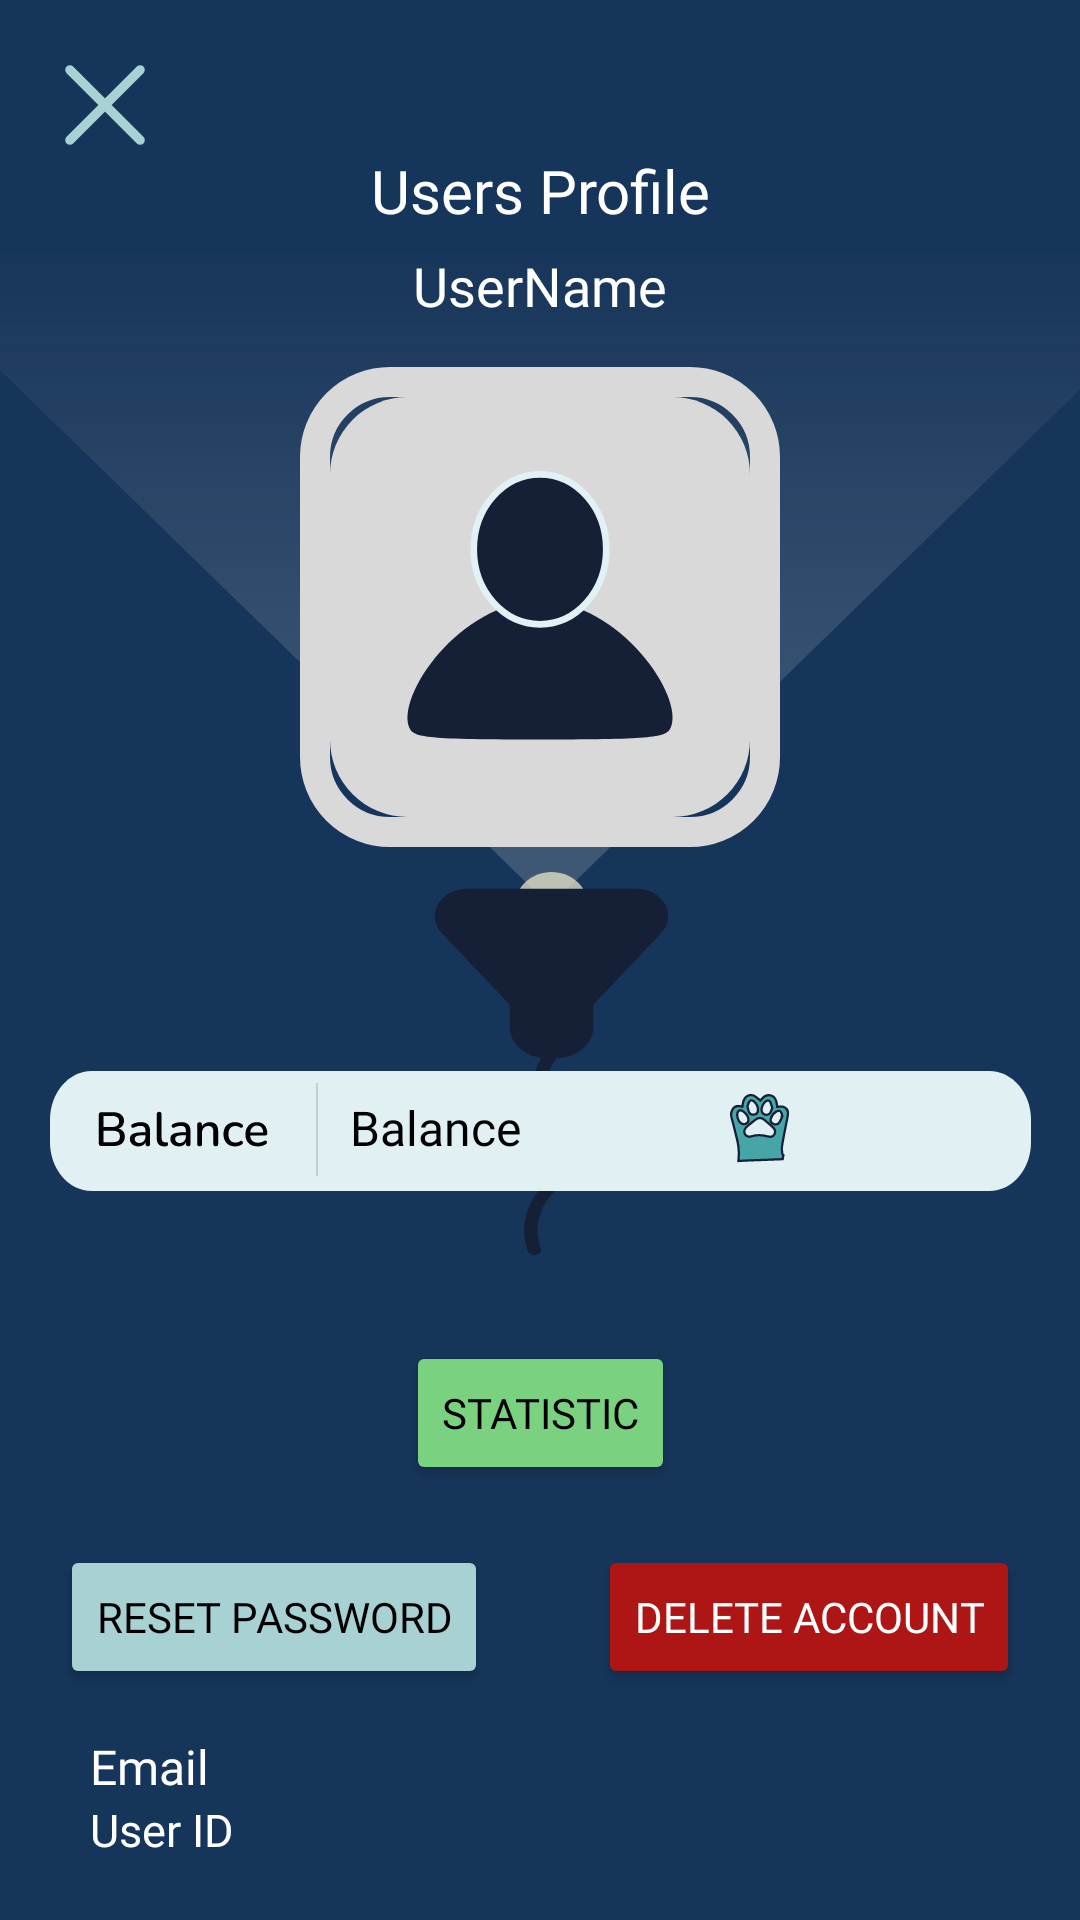

This screen was rendered from an Android layout file. Write that file and the resources it references.
<!-- AndroidManifest.xml: application theme Theme.UndergroundRiga -->
<!-- res/layout/activity_user_profile.xml -->
<?xml version="1.0" encoding="utf-8"?>
<androidx.constraintlayout.widget.ConstraintLayout xmlns:android="http://schemas.android.com/apk/res/android"
    xmlns:app="http://schemas.android.com/apk/res-auto"
    xmlns:tools="http://schemas.android.com/tools"
    android:layout_width="match_parent"
    android:layout_height="match_parent"
    android:background="#16355A"

    tools:context=".UserProfileActivity">

    <ImageView
        android:id="@+id/imageView3"
        android:layout_width="match_parent"
        android:layout_height="match_parent"
        android:layout_marginTop="70dp"
        android:scaleType="fitStart"

        android:src="@drawable/ic_lampa_up_side_down" />

    <TextView
        android:id="@+id/textView2"
        android:layout_width="match_parent"
        android:layout_height="wrap_content"
        android:layout_marginTop="50dp"
        android:fontFamily="@font/font_family_nunito"
        android:gravity="center_horizontal"
        android:text="Users Profile"
        android:textColor="#FFFFFF"
        android:textSize="20sp"
        app:layout_constraintTop_toTopOf="parent" />


        <ImageView
            android:id="@+id/UserProfPick"
            android:layout_width="140dp"
            android:layout_height="140dp"
            android:layout_marginTop="25dp"
            android:onClick="goToProfPickStore"
            android:src="@drawable/default_prof_pick"
            app:layout_constraintEnd_toEndOf="parent"
            app:layout_constraintStart_toStartOf="parent"
            app:layout_constraintTop_toBottomOf="@+id/userName" />




    <FrameLayout
        android:layout_width="160dp"
        android:layout_height="160dp"
        android:layout_marginTop="15dp"
        android:background="@drawable/profile_picture_radius_border"
        app:layout_constraintEnd_toEndOf="parent"
        app:layout_constraintStart_toStartOf="parent"
        app:layout_constraintTop_toBottomOf="@+id/userName">

    </FrameLayout>


    <TextView
        android:id="@+id/userEmailTextView"
        android:layout_width="match_parent"
        android:layout_height="wrap_content"
        android:gravity="left"
        android:text="Email"
        android:fontFamily="@font/font_family_nunito"

        android:textColor="#FFFFFF"
        android:paddingLeft="30dp"
        android:textSize="16sp"
        app:layout_constraintBottom_toTopOf="@+id/userIdTextView"
        app:layout_constraintEnd_toEndOf="parent"
        app:layout_constraintStart_toStartOf="parent" />

    <TextView
        android:id="@+id/userName"
        android:layout_width="match_parent"
        android:layout_height="wrap_content"
        android:layout_marginTop="13dp"
        android:gravity="center_horizontal"
        android:fontFamily="@font/font_family_nunito"

        android:text="UserName"
        android:textColor="#FFFFFF"
        android:textSize="18sp"
        app:layout_constraintTop_toTopOf="@+id/imageView3"
        tools:layout_editor_absoluteX="0dp" />

    <TextView
        android:id="@+id/userIdTextView"
        android:layout_width="match_parent"
        android:layout_height="wrap_content"
        android:gravity="left"
        android:paddingLeft="30dp"
        android:fontFamily="@font/font_family_nunito"

        android:text="User ID"
        android:textColor="#FFFFFF"
        android:textSize="15sp"
        android:layout_marginBottom="20dp"
        app:layout_constraintBottom_toBottomOf="parent"
        app:layout_constraintEnd_toEndOf="parent"
        app:layout_constraintStart_toStartOf="parent" />


    <TextView
        android:id="@+id/userBalanceTextView"
        android:layout_width="wrap_content"
        android:layout_height="40dp"
        android:drawableRight="@drawable/ic_money_paw"
        android:paddingBottom="10dp"
        android:paddingLeft="100dp"
        android:paddingRight="80dp"
        android:paddingTop="8dp"
        android:text="Balance"
        android:fontFamily="@font/font_family_nunito"
        android:background="@drawable/ic_balance_bar"
        android:textColor="@color/black"
        android:textSize="16sp"
        android:layout_marginBottom="50dp"
        app:layout_constraintBottom_toTopOf="@+id/userStatsButton"
        app:layout_constraintEnd_toEndOf="parent"
        app:layout_constraintStart_toStartOf="parent"/>




    <Button
        android:id="@+id/userStatsButton"
        android:layout_width="wrap_content"
        android:layout_height="wrap_content"
        android:backgroundTint="#7AD180"
        android:onClick="ShowStats"
        android:text="Statistic"
        android:textColor="@color/black"
        android:fontFamily="@font/font_family_nunito"

        android:layout_marginBottom="20dp"
        app:layout_constraintBottom_toTopOf="@+id/resetPasswordButton"
        app:layout_constraintEnd_toEndOf="parent"
        app:layout_constraintStart_toStartOf="parent" />

    <Button
        android:id="@+id/resetPasswordButton"
        android:layout_width="wrap_content"
        android:layout_height="wrap_content"
        android:layout_marginLeft="20dp"
        android:layout_marginBottom="15dp"
        android:backgroundTint="#A7D1D2"
        android:onClick="resetPassword"
        android:text="Reset Password"
        android:fontFamily="@font/font_family_nunito"

        android:textColor="@color/black"
        app:layout_constraintBottom_toTopOf="@+id/userEmailTextView"
        app:layout_constraintStart_toStartOf="parent" />

    <Button
        android:id="@+id/DeleteAccountButton"
        android:layout_width="wrap_content"
        android:layout_height="wrap_content"
        android:layout_marginRight="20dp"
        android:layout_marginBottom="15dp"
        android:backgroundTint="#AE1515"
        android:onClick="deleteAccount"
        android:text="Delete Account"
        android:fontFamily="@font/font_family_nunito"

        android:textColor="@color/white"
        app:layout_constraintBottom_toTopOf="@+id/userEmailTextView"
        app:layout_constraintEnd_toEndOf="parent" />

    <ImageView
        android:id="@+id/button"
        android:layout_width="30dp"
        android:layout_height="30dp"
        android:layout_marginLeft="20dp"
        android:layout_marginTop="20dp"
        android:onClick="goBackToMaps"
        android:src="@drawable/b_ic_exit"
        app:layout_constraintStart_toStartOf="parent"
        app:layout_constraintTop_toTopOf="parent" />


</androidx.constraintlayout.widget.ConstraintLayout>
<!-- resources referenced by this layout -->
<resources>
  <color name="black">#FF000000</color>
  <color name="white">#FFFFFFFF</color>
  <!-- drawable b_ic_exit (drawable) -->
  <vector xmlns:android="http://schemas.android.com/apk/res/android"
      android:width="29dp"
      android:height="29dp"
      android:viewportWidth="29"
      android:viewportHeight="29">
    <path
        android:pathData="M3.175,25.825L25.825,3.175"
        android:strokeLineJoin="round"
        android:strokeWidth="3"
        android:fillColor="#00000000"
        android:strokeColor="#A7D1D2"
        android:strokeLineCap="round"/>
    <path
        android:pathData="M25.825,25.825L3.175,3.175"
        android:strokeLineJoin="round"
        android:strokeWidth="3"
        android:fillColor="#00000000"
        android:strokeColor="#A7D1D2"
        android:strokeLineCap="round"/>
  </vector>
  <!-- drawable default_prof_pick (drawable) -->
  <vector xmlns:android="http://schemas.android.com/apk/res/android"
      android:width="141dp"
      android:height="141dp"
      android:viewportWidth="141"
      android:viewportHeight="141">
    <path
        android:pathData="M26,0L115,0A26,26 0,0 1,141 26L141,115A26,26 0,0 1,115 141L26,141A26,26 0,0 1,0 115L0,26A26,26 0,0 1,26 0z"
        android:fillColor="#D9D9D9"/>
    <path
        android:pathData="M114.32,111.14C112.82,114.23 108.99,114.97 71.79,115C32.05,115 28.19,114.35 26.68,111.14C21.82,100.78 43.53,68.57 70.49,68.57C97.44,68.57 119.15,100.84 114.32,111.14Z"
        android:fillColor="#151F35"/>
    <path
        android:pathData="M70.5,76.3C82.79,76.3 92.75,65.04 92.75,51.15C92.75,37.26 82.79,26 70.5,26C58.21,26 48.25,37.26 48.25,51.15C48.25,65.04 58.21,76.3 70.5,76.3Z"
        android:strokeWidth="2.25"
        android:fillColor="#151F35"
        android:strokeColor="#E1F1F4"/>
  </vector>
  <!-- drawable ic_balance_bar: vector/xml drawable (drawable, 7599 chars, omitted) -->
  <!-- drawable ic_lampa_up_side_down: vector/xml drawable (drawable, 2665 chars, omitted) -->
  <!-- drawable ic_money_paw: vector/xml drawable (drawable, 2666 chars, omitted) -->
  <!-- drawable profile_picture_radius_border (drawable) -->
  <?xml version="1.0" encoding="utf-8"?>
  <shape xmlns:android="http://schemas.android.com/apk/res/android"
      android:shape="rectangle">
      <solid android:color="@android:color/transparent" />
      <stroke
          android:width="10dp"
          android:color="#D9D9D9" />
      <corners android:radius="25dp" />
  </shape>
  <style name="Theme.UndergroundRiga" parent="Base.Theme.UndergroundRiga" />
  <style name="Base.Theme.UndergroundRiga" parent="Theme.Material3.DayNight.NoActionBar">
          
          
      </style>
</resources>
